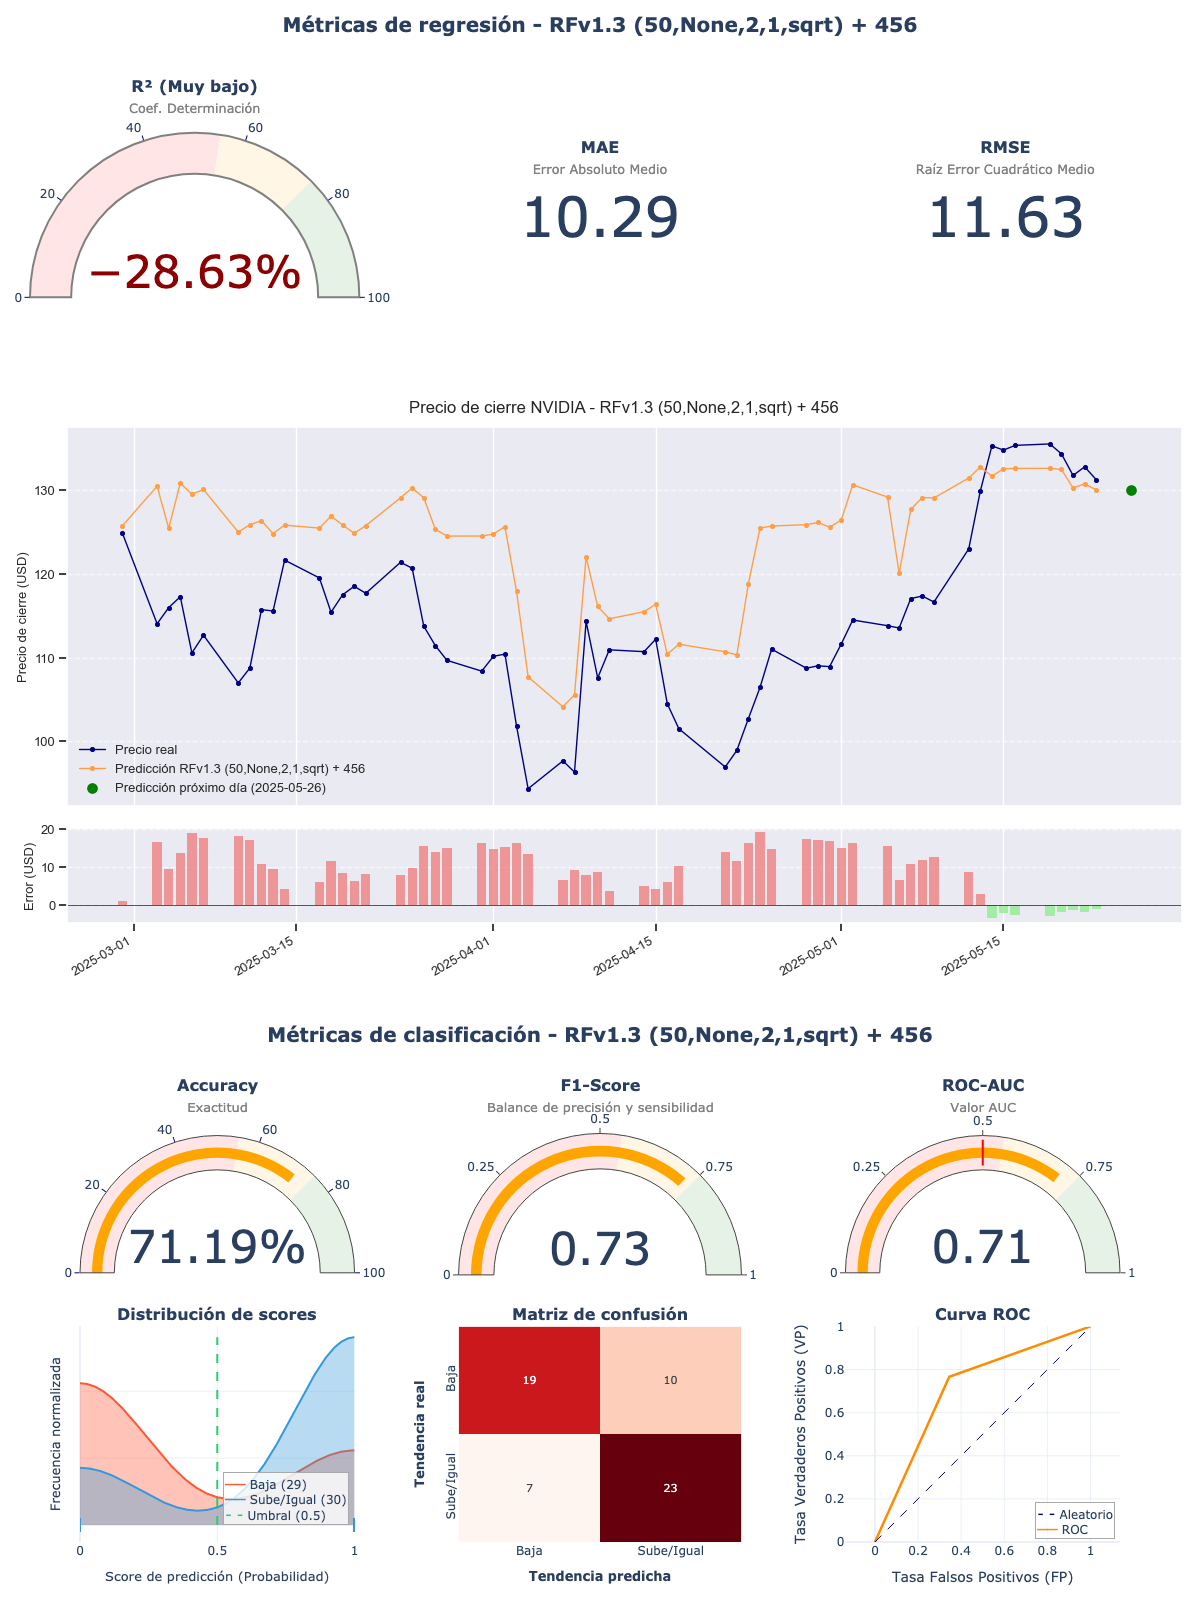

The data file committed next to this chart (first rows):
model_title; model_hash; r2; mae; rmse; accuracy; f1_score; roc_auc; irb_regr; irb_clas; irb_total
RFv1.3 (50,None,2,1,sqrt) + 456; 0fae554e; -0,2863; 10,2949; 11,632; 0,7119; 0,7302; 0,7109; 0,1198; 1,3661; 0,8053
